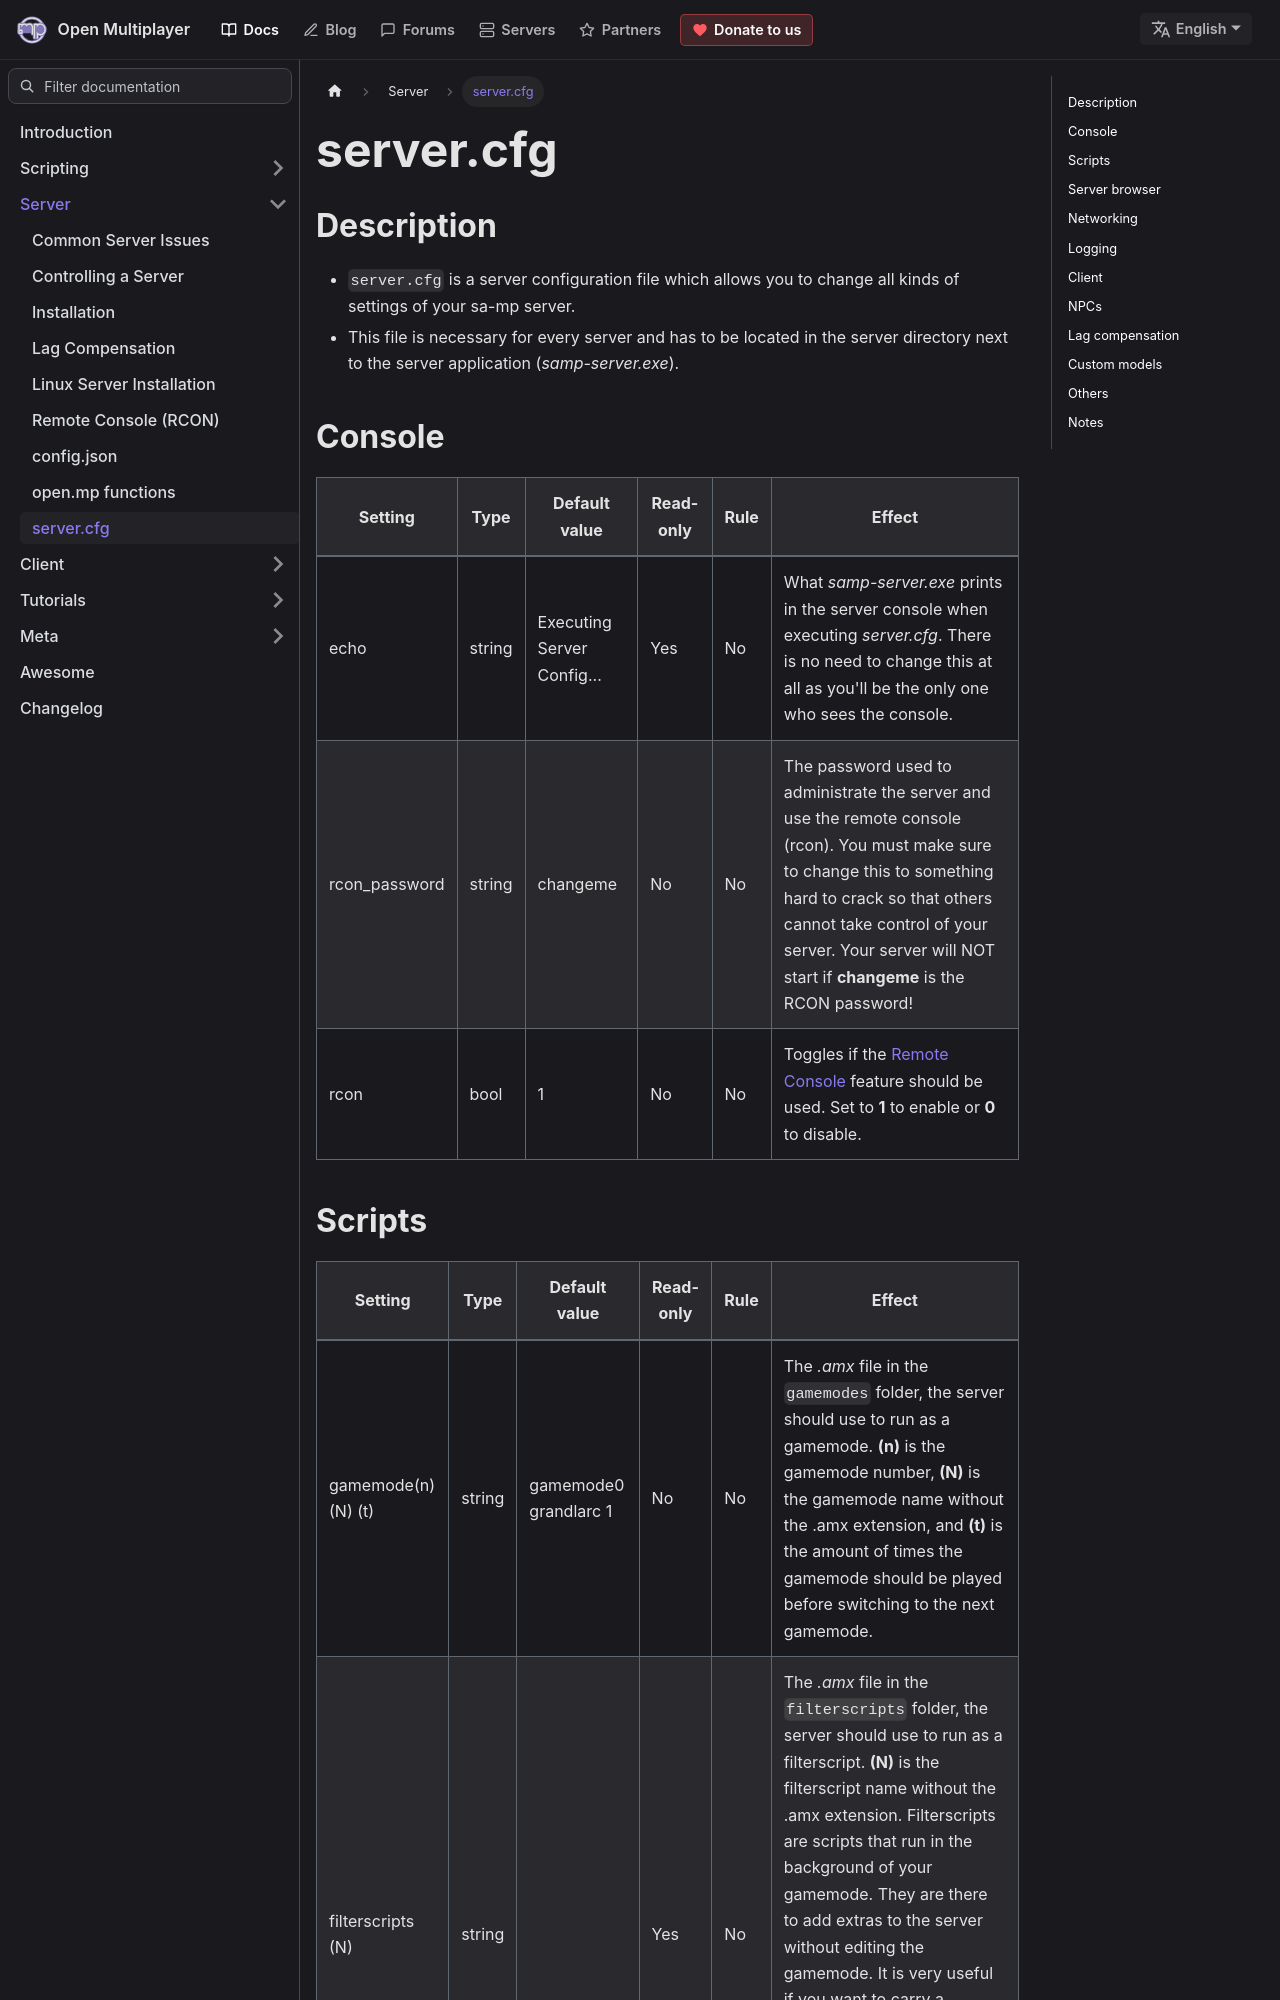

repository: openmultiplayer/web · page: docs/server/server.cfg.html · generator: docusaurus

---
title: "server.cfg"
sidebar_label: "server.cfg"
description: Server configuration file.
---

## Description

- `server.cfg` is a server configuration file which allows you to change all kinds of settings of your sa-mp server.
- This file is necessary for every server and has to be located in the server directory next to the server application (_samp-server.exe_).

## Console

| Setting       | Type   | Default value              | Read-only | Rule | Effect                                                                                                                                                                                                                                                           |
| ------------- | ------ | -------------------------- | --------- | ---- | ---------------------------------------------------------------------------------------------------------------------------------------------------------------------------------------------------------------------------------------------------------------- |
| echo          | string | Executing Server Config... | Yes       | No   | What _samp-server.exe_ prints in the server console when executing _server.cfg_. There is no need to change this at all as you'll be the only one who sees the console.                                                                                          |
| rcon_password | string | changeme                   | No        | No   | The password used to administrate the server and use the remote console (rcon). You must make sure to change this to something hard to crack so that others cannot take control of your server. Your server will NOT start if **changeme** is the RCON password! |
| rcon          | bool   | 1                          | No        | No   | Toggles if the [Remote Console](RemoteConsole) feature should be used. Set to **1** to enable or **0** to disable.                                                                                                                                               |
